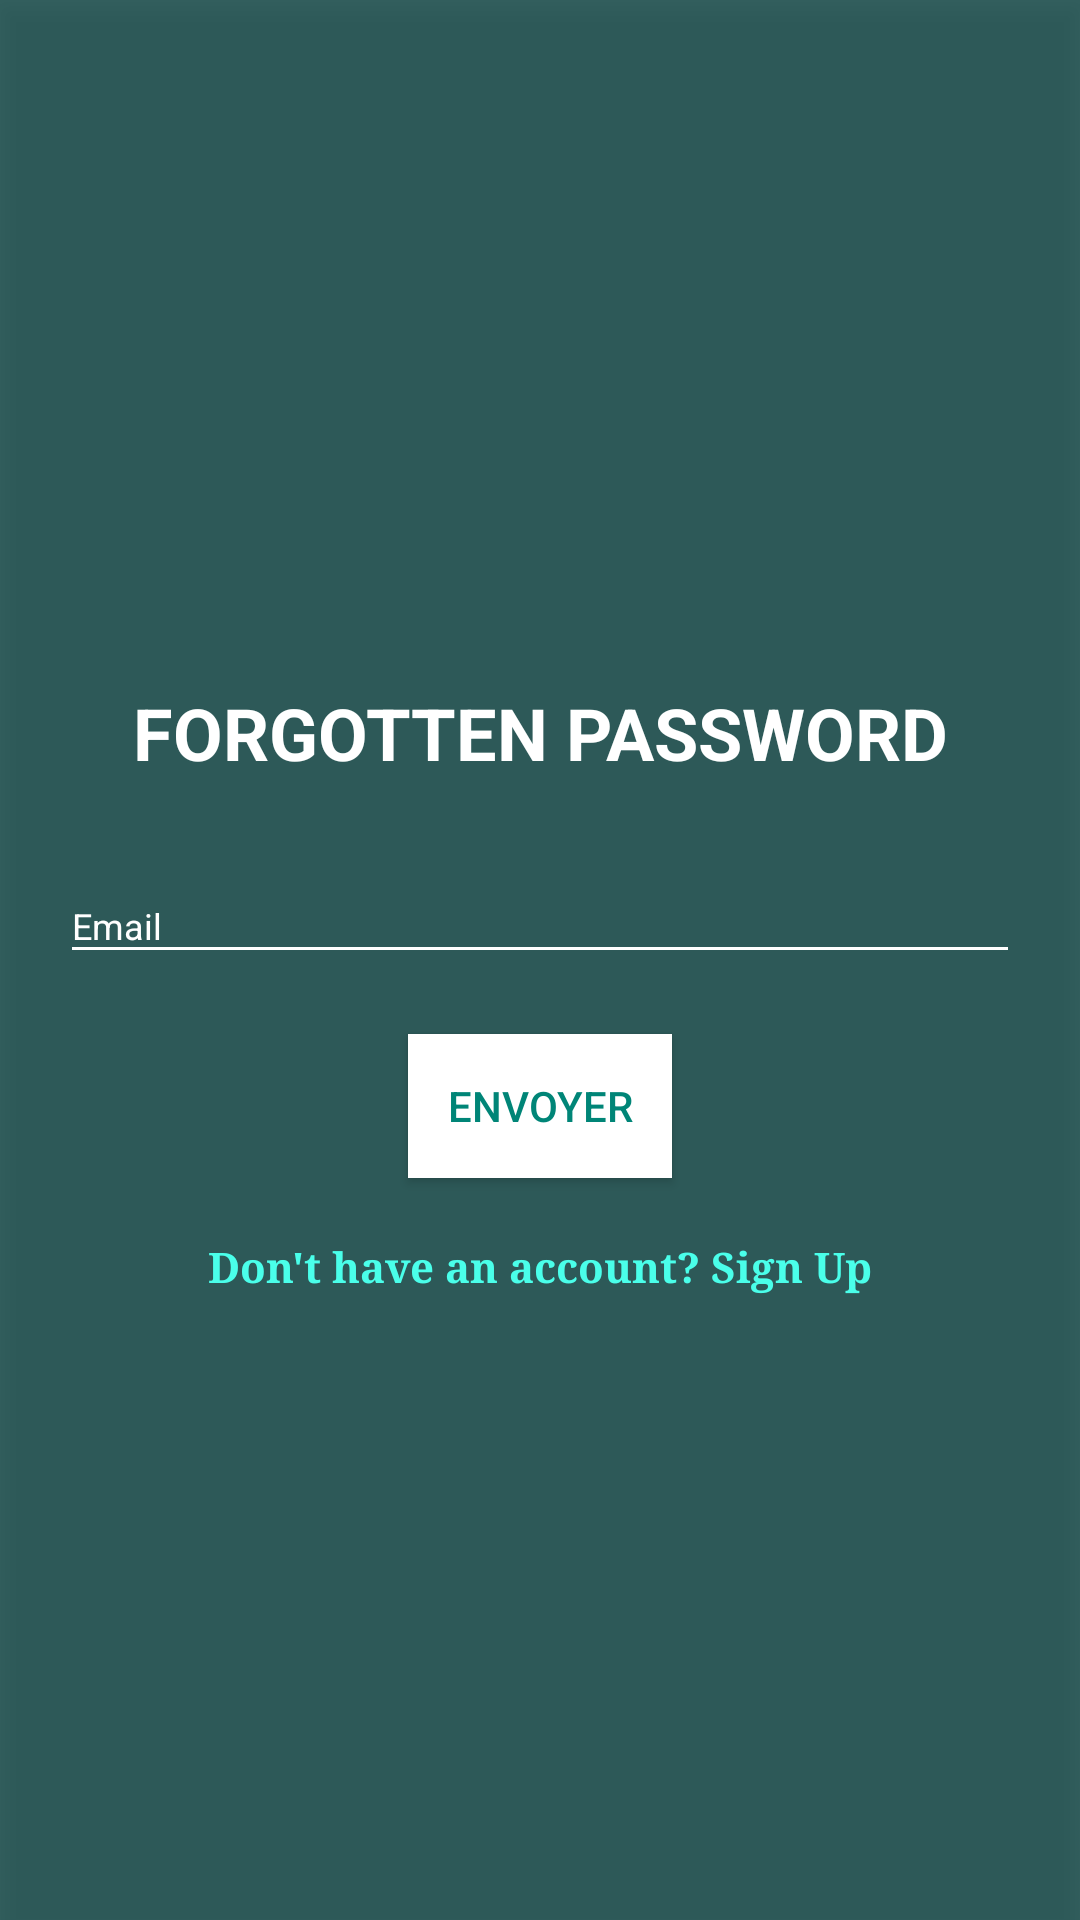

Here is an Android app screen rendered from its layout file. Give the layout XML and the strings, colors and styles it references.
<!-- AndroidManifest.xml: application theme AppTheme -->
<!-- res/layout/forgot_fragment.xml -->
<?xml version="1.0" encoding="utf-8"?>
<LinearLayout
    xmlns:android="http://schemas.android.com/apk/res/android"
    xmlns:app="http://schemas.android.com/apk/res-auto"
    style="@style/loginCard"
    android:elevation="5dp"
    android:layout_gravity="center"
    android:layout_marginTop="@dimen/loginViewsMargin"
    android:layout_marginBottom="@dimen/loginViewsMargin"
    android:background="@color/white_opac"
    xmlns:tools="http://schemas.android.com/tools"
    tools:context=".login.ForgotFragment">



    <LinearLayout
        style="@style/linearParent"
        android:layout_gravity="center"
        android:padding="@dimen/loginViewsMargin">

        <TextView
            style="@style/headerTextPrimary"
            android:text="FORGOTTEN PASSWORD"
            android:textColor="@color/colorWhite"
            android:layout_marginTop="@dimen/loginViewsMargin"/>

        <com.google.android.material.textfield.TextInputLayout
            android:id="@+id/textInputEmail"
            style="@style/parent"
            android:textColorHint="@color/colorWhite"
            android:layout_marginTop="@dimen/loginViewsMargin">
            <EditText
                android:id="@+id/editTextEmail"
                android:textColorHint="@color/colorWhite"
                android:textColorLink="@color/colorWhite"
                android:textColorHighlight="@color/colorWhite"
                android:textColor="@color/colorAccent"

                style="@style/modifiedEditText"
                android:inputType="textEmailAddress"
                android:backgroundTint="@color/colorWhite"
                android:maxLines="1"
                android:hint="@string/login_email_hint"/>
        </com.google.android.material.textfield.TextInputLayout>




        <androidx.appcompat.widget.AppCompatButton
            android:layout_width="wrap_content"
            android:layout_height="wrap_content"
            android:id="@+id/forgotButton"
            android:background="@color/colorWhite"
            android:textColor="@color/colorSecondary"
            android:text="Envoyer"
            android:elevation="2dp"
            android:layout_gravity="center_horizontal"
            android:layout_marginTop="@dimen/loginViewsMargin"/>

        <TextView
            style="@style/parent"
            android:textAlignment="center"
            android:textStyle="bold"
            android:typeface="serif"
            android:textColor="@color/colorAccent"
            android:text="@string/login_signup_hint"
            android:layout_marginTop="@dimen/loginViewsMargin"/>


    </LinearLayout>
</LinearLayout>
<!-- resources referenced by this layout -->
<resources>
  <color name="colorAccent">#4AFFEA</color>
  <color name="colorSecondary">#008577</color>
  <color name="colorWhite">#fff</color>
  <color name="white_opac">#CC053D3B</color>
  <dimen name="loginViewsMargin">20dp</dimen>
  <string name="login_email_hint">Email</string>
  <string name="login_signup_hint">Don\'t have an account? Sign Up</string>
  <style name="headerTextPrimary" parent="headerText">
          <item name="android:textColor">@color/colorPrimary</item>
      </style>
  <style name="linearParent" parent="parent">
          <item name="android:orientation">vertical</item>
      </style>
  <style name="loginCard" parent="parent" />
  <style name="modifiedEditText" parent="parent">
          <item name="android:textSize">@dimen/newsMoreTextSize</item>
          <item name="android:backgroundTint">@color/colorPrimary</item>
      </style>
  <style name="parent">
          <item name="android:layout_width">match_parent</item>
          <item name="android:layout_height">wrap_content</item>
  
      </style>
  <style name="AppTheme" parent="Theme.AppCompat.Light.DarkActionBar">
          
          <item name="colorPrimary">@color/colorPrimary</item>
          <item name="colorPrimaryDark">@color/colorPrimaryDark</item>
          <item name="colorAccent">@color/colorAccent</item>
  
      </style>
  <style name="headerText" parent="parent">
          <item name="android:textSize">@dimen/headerTextSize</item>
          <item name="android:textAlignment">center</item>
          <item name="android:textColor">@color/whiteTextColor</item>
          <item name="android:textStyle">bold</item>
      </style>
  <color name="colorPrimary">#21376d</color>
  <dimen name="newsMoreTextSize">12sp</dimen>
  <color name="colorPrimaryDark">#162549</color>
  <dimen name="headerTextSize">24sp</dimen>
  <color name="whiteTextColor">#fff</color>
</resources>
